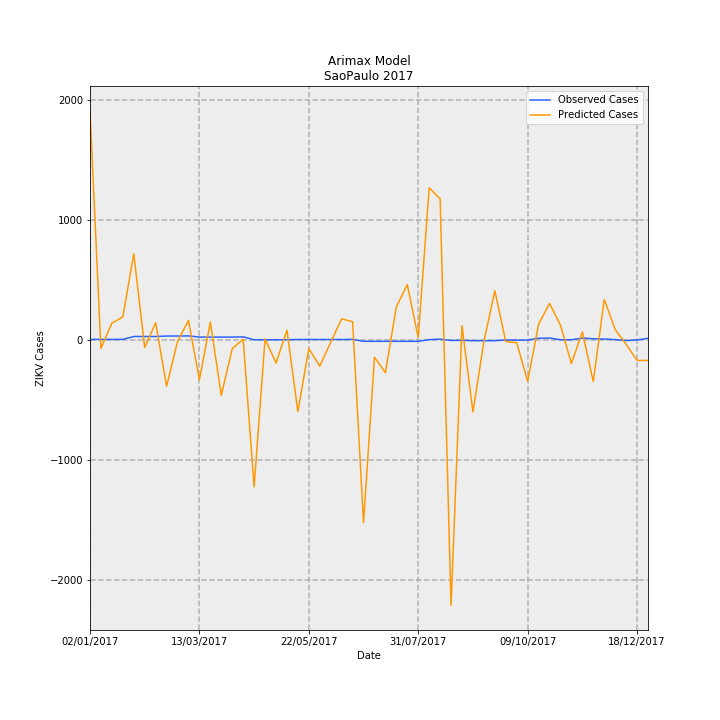

Source data for this figure (header and first rows):
Date, predictions_incidence, observed_incidence, Predicted Cases, Observed Cases, error
02/01/2017, 4.232, 0.01331, 1908, 6.0, -1902
09/01/2017, -0.1579, 0.01331, -71.22, 6.0, 77.22
16/01/2017, 0.3129, 0.01331, 141.1, 6.0, -135.1
23/01/2017, 0.4287, 0.01331, 193.3, 6.0, -187.3
30/01/2017, 1.597, 0.06653, 720, 30.0, -690
06/02/2017, -0.1378, 0.06653, -62.13, 30.0, 92.13
13/02/2017, 0.3207, 0.06653, 144.6, 30.0, -114.6
20/02/2017, -0.8528, 0.0754, -384.6, 34.0, 418.6
27/02/2017, -0.02687, 0.0754, -12.12, 34.0, 46.12
06/03/2017, 0.3633, 0.07761, 163.8, 35, -128.8
13/03/2017, -0.7325, 0.05544, -330.3, 25.0, 355.3
20/03/2017, 0.3344, 0.05544, 150.8, 25.0, -125.8
27/03/2017, -1.02, 0.05544, -460.2, 25.0, 485.2
03/04/2017, -0.1574, 0.05544, -71, 25.0, 96
10/04/2017, 0.01546, 0.05987, 6.971, 27.0, 20.03
17/04/2017, -2.713, 0.006653, -1223, 3.0, 1226
24/04/2017, 0.02186, 0.006653, 9.857, 3.0, -6.857
01/05/2017, -0.424, 0.006653, -191.2, 3.0, 194.2
08/05/2017, 0.1816, 0.006653, 81.9, 3.0, -78.9
15/05/2017, -1.322, 0.01109, -596.2, 5.0, 601.2
22/05/2017, -0.1558, 0.01109, -70.25, 5.0, 75.25
29/05/2017, -0.4835, 0.01109, -218, 5.0, 223
05/06/2017, -0.04005, 0.01109, -18.06, 5.0, 23.06
12/06/2017, 0.3939, 0.01109, 177.6, 5.0, -172.6
19/06/2017, 0.3395, 0.01331, 153.1, 6.0, -147.1
26/06/2017, -3.374, -0.02218, -1522, -10.0, 1512
03/07/2017, -0.3173, -0.02218, -143.1, -10.0, 133.1
10/07/2017, -0.602, -0.02218, -271.5, -10.0, 261.5
17/07/2017, 0.6152, -0.02218, 277.4, -10.0, -287.4
24/07/2017, 1.025, -0.02218, 462.2, -10.0, -472.2
31/07/2017, 0.04744, -0.02218, 21.39, -10.0, -31.39
07/08/2017, 2.813, 0.00887, 1269, 4.0, -1265
14/08/2017, 2.612, 0.01774, 1178, 8.0, -1170
21/08/2017, -4.901, -0.006653, -2210, -3.0, 2207
28/08/2017, 0.2672, -0.004435, 120.5, -2.0, -122.5
04/09/2017, -1.329, -0.01109, -599.1, -5.0, 594.1
11/09/2017, -0.02825, -0.01109, -12.74, -5.0, 7.738
18/09/2017, 0.9127, -0.01109, 411.6, -5.0, -416.6
25/09/2017, -0.02592, 0.002218, -11.69, 1.0, 12.69
02/10/2017, -0.04784, 0.0, -21.57, 0.0, 21.57
09/10/2017, -0.7613, 0.0, -343.3, 0.0, 343.3
16/10/2017, 0.2915, 0.03548, 131.5, 16.0, -115.5
23/10/2017, 0.6776, 0.0377, 305.6, 17.0, -288.6
30/10/2017, 0.2748, 0.006653, 123.9, 3.0, -120.9
06/11/2017, -0.4332, 0.006653, -195.3, 3.0, 198.3
13/11/2017, 0.1508, 0.0377, 68, 17.0, -51
20/11/2017, -0.7664, 0.02439, -345.6, 11.0, 356.6
27/11/2017, 0.7515, 0.01996, 338.9, 9.0, -329.9
04/12/2017, 0.1946, 0.00887, 87.74, 4.0, -83.74
11/12/2017, -0.07725, -0.00887, -34.84, -4.0, 30.84
18/12/2017, -0.3747, 0.002218, -169, 1.0, 170
25/12/2017, -0.3779, 0.03326, -170.4, 15.0, 185.4
